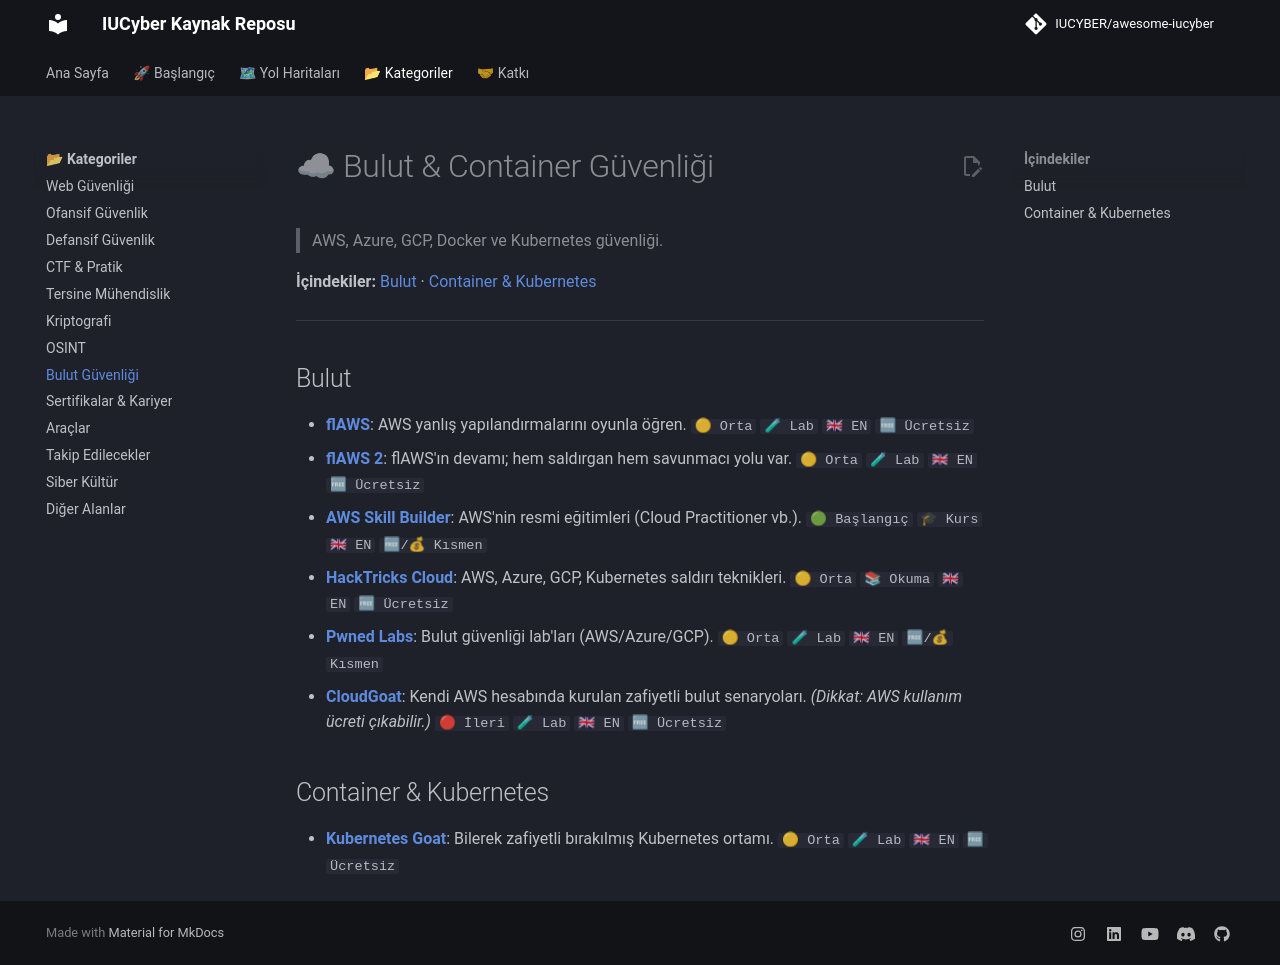

repository: IUCYBER/awesome-iucyber · page: 09-bulut-guvenligi/index.html · generator: mkdocs

# ☁ Bulut & Container Güvenliği

> AWS, Azure, GCP, Docker ve Kubernetes güvenliği.

**İçindekiler:** [Bulut](#bulut) · [Container & Kubernetes](#container--kubernetes)

---

## Bulut

- **[flAWS](http://flaws.cloud/)**: AWS yanlış yapılandırmalarını oyunla öğren. `🟡 Orta` `🧪 Lab` `🇬🇧 EN` `🆓 Ücretsiz`
- **[flAWS 2](http://flaws2.cloud/)**: flAWS'ın devamı; hem saldırgan hem savunmacı yolu var. `🟡 Orta` `🧪 Lab` `🇬🇧 EN` `🆓 Ücretsiz`
- **[AWS Skill Builder](https://skillbuilder.aws/)**: AWS'nin resmi eğitimleri (Cloud Practitioner vb.). `🟢 Başlangıç` `🎓 Kurs` `🇬🇧 EN` `🆓/💰 Kısmen`
- **[HackTricks Cloud](https://cloud.hacktricks.wiki/)**: AWS, Azure, GCP, Kubernetes saldırı teknikleri. `🟡 Orta` `📚 Okuma` `🇬🇧 EN` `🆓 Ücretsiz`
- **[Pwned Labs](https://pwnedlabs.io/)**: Bulut güvenliği lab'ları (AWS/Azure/GCP). `🟡 Orta` `🧪 Lab` `🇬🇧 EN` `🆓/💰 Kısmen`
- **[CloudGoat](https://github.com/RhinoSecurityLabs/cloudgoat)**: Kendi AWS hesabında kurulan zafiyetli bulut senaryoları. _(Dikkat: AWS kullanım ücreti çıkabilir.)_ `🔴 İleri` `🧪 Lab` `🇬🇧 EN` `🆓 Ücretsiz`

## Container & Kubernetes

- **[Kubernetes Goat](https://madhuakula.com/kubernetes-goat/)**: Bilerek zafiyetli bırakılmış Kubernetes ortamı. `🟡 Orta` `🧪 Lab` `🇬🇧 EN` `🆓 Ücretsiz`
